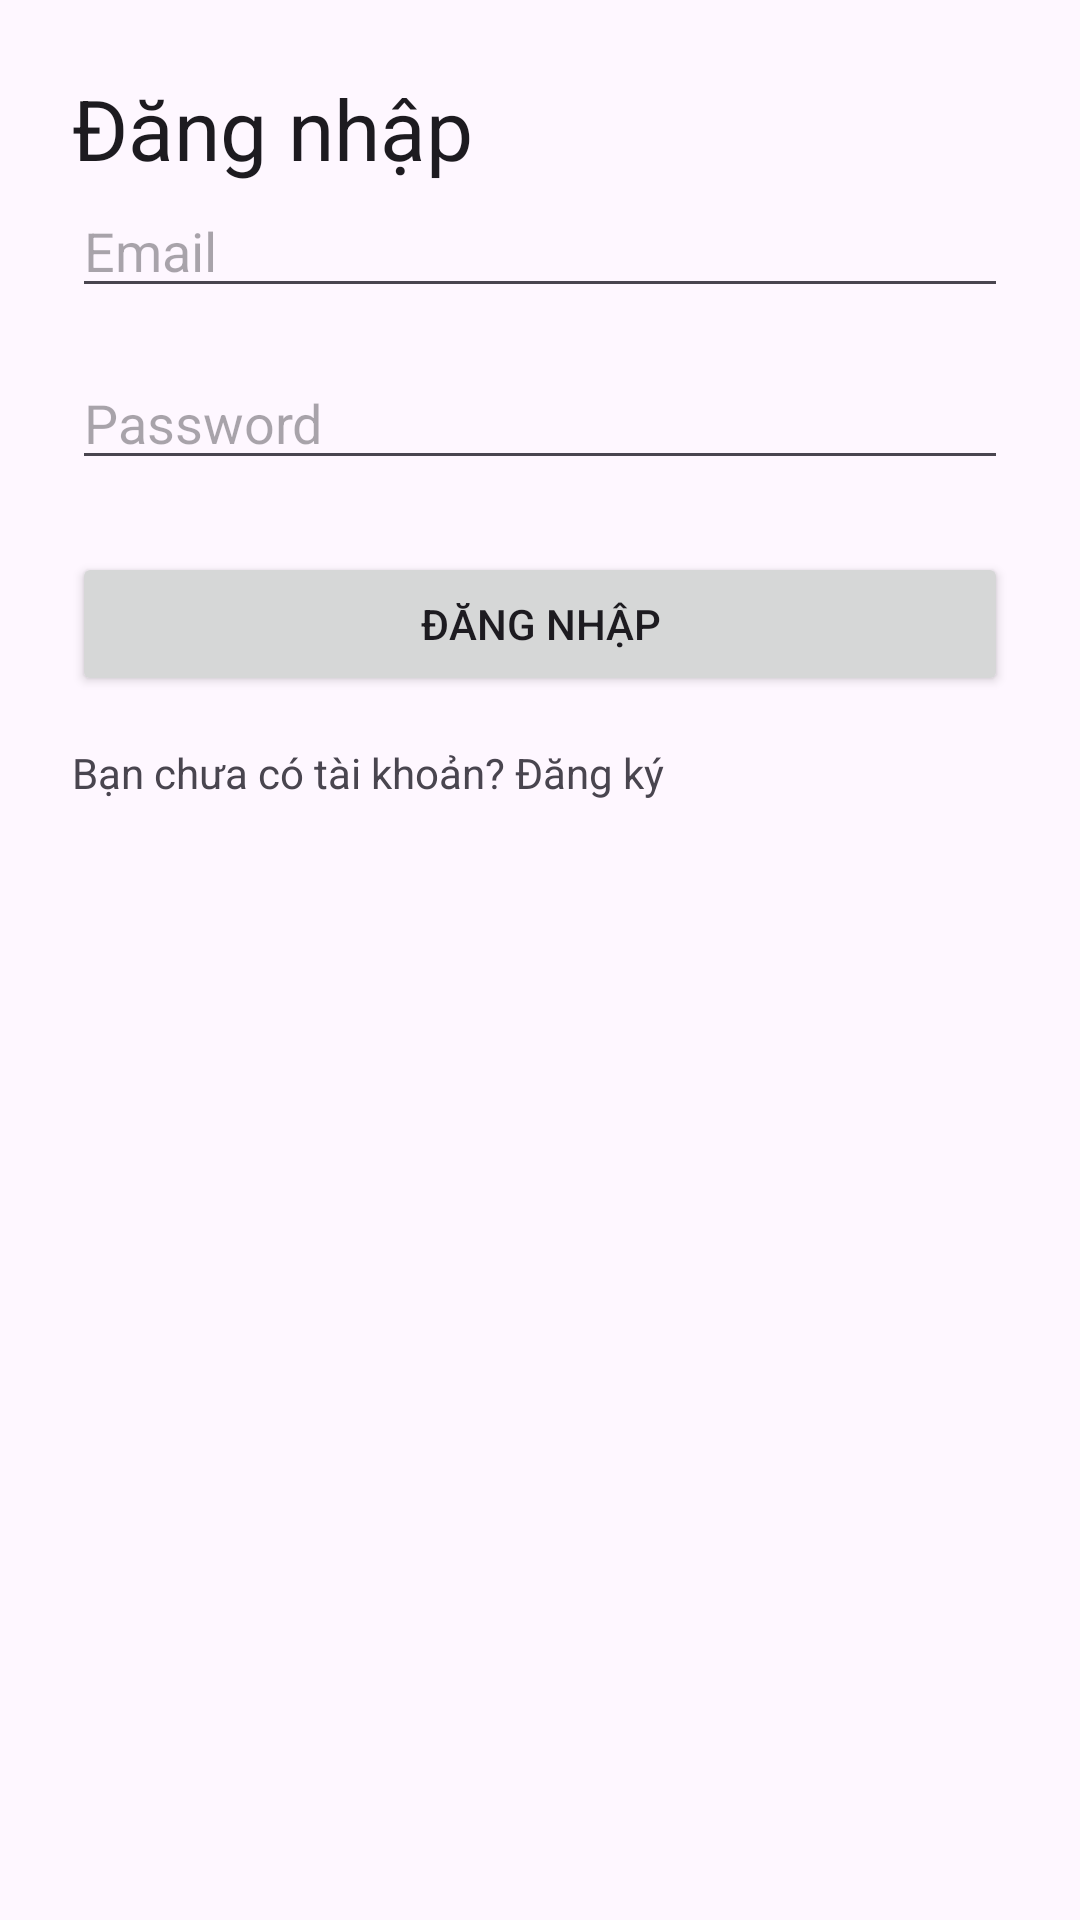

Layout XML and referenced resources for this Android screen:
<!-- AndroidManifest.xml: application theme Theme.Carrental -->
<!-- res/layout/activity_login.xml -->
<?xml version="1.0" encoding="utf-8"?>
<androidx.constraintlayout.widget.ConstraintLayout xmlns:android="http://schemas.android.com/apk/res/android"
    xmlns:app="http://schemas.android.com/apk/res-auto"
    android:layout_width="match_parent"
    android:layout_height="match_parent"
    android:padding="24dp">

    <TextView
        android:id="@+id/titleLogin"
        android:layout_width="wrap_content"
        android:layout_height="wrap_content"
        android:text="@string/login_title"
        android:textAppearance="@style/TextAppearance.Material3.HeadlineMedium"
        app:layout_constraintStart_toStartOf="parent"
        app:layout_constraintTop_toTopOf="parent" />

    <EditText
        android:id="@+id/inputEmail"
        android:layout_width="0dp"
        android:layout_height="wrap_content"
        android:hint="Email"
        android:inputType="textEmailAddress"
        app:layout_constraintTop_toBottomOf="@id/titleLogin"
        app:layout_constraintStart_toStartOf="parent"
        app:layout_constraintEnd_toEndOf="parent"
        app:layout_constraintWidth_default="percent"
        app:layout_constraintWidth_percent="1"/>

    <EditText
        android:id="@+id/inputPassword"
        android:layout_width="0dp"
        android:layout_height="wrap_content"
        android:hint="Password"
        android:inputType="textPassword"
        app:layout_constraintTop_toBottomOf="@id/inputEmail"
        app:layout_constraintStart_toStartOf="parent"
        app:layout_constraintEnd_toEndOf="parent"
        android:layout_marginTop="16dp"/>

    <Button
        android:id="@+id/buttonLogin"
        android:layout_width="0dp"
        android:layout_height="wrap_content"
        android:text="@string/action_login"
        app:layout_constraintTop_toBottomOf="@id/inputPassword"
        app:layout_constraintStart_toStartOf="parent"
        app:layout_constraintEnd_toEndOf="parent"
        android:layout_marginTop="24dp"/>

    <TextView
        android:id="@+id/buttonNavigateRegister"
        android:layout_width="wrap_content"
        android:layout_height="wrap_content"
        android:text="Bạn chưa có tài khoản? Đăng ký"
        app:layout_constraintTop_toBottomOf="@id/buttonLogin"
        app:layout_constraintStart_toStartOf="parent"
        android:layout_marginTop="16dp"/>

    <ProgressBar
        android:id="@+id/progressLogin"
        android:layout_width="wrap_content"
        android:layout_height="wrap_content"
        android:visibility="gone"
        app:layout_constraintTop_toBottomOf="@id/buttonNavigateRegister"
        app:layout_constraintStart_toStartOf="parent"
        app:layout_constraintEnd_toEndOf="parent"
        android:layout_marginTop="24dp" />

</androidx.constraintlayout.widget.ConstraintLayout>
<!-- resources referenced by this layout -->
<resources>
  <string name="action_login">Đăng nhập</string>
  <string name="login_title">Đăng nhập</string>
  <style name="Theme.Carrental" parent="Theme.Material3.DayNight.NoActionBar">
          <item name="colorPrimary">@color/primaryColor</item>
          <item name="colorPrimaryVariant">@color/primaryDarkColor</item>
          <item name="colorSecondary">@color/secondaryColor</item>
          <item name="android:statusBarColor" tools:targetApi="l">@color/primaryDarkColor</item>
      </style>
  <color name="primaryColor">#0057FF</color>
  <color name="primaryDarkColor">#0040C1</color>
  <color name="secondaryColor">#00C853</color>
</resources>
